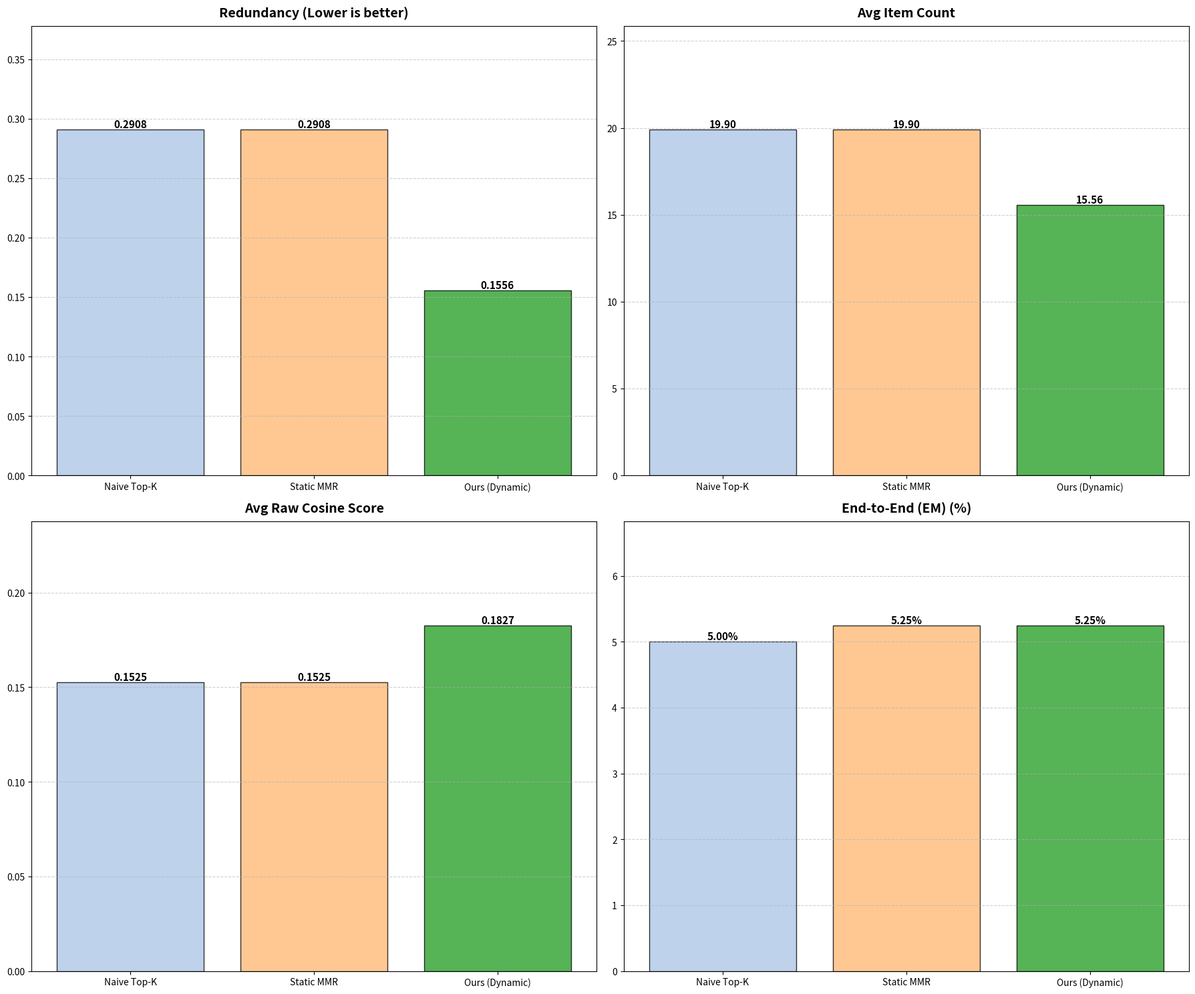

Source code (Python):
import matplotlib.pyplot as plt
import numpy as np

# 数据整理
labels = ['Naive Top-K', 'Static MMR', 'Ours (Dynamic)']
# metrics_data = {
#     'Redundancy (Lower is better)': [0.0346, 0.0346, 0.0315],
#     'Avg Item Count': [4.84, 4.84, 4.73],
#     'Avg Raw Cosine Score': [0.2211, 0.2211, 0.2245],
#     'End-to-End (EM) (%)': [3.25, 3.25, 3.00]
# }
metrics_data = {
    'Redundancy (Lower is better)': [0.2908, 0.2908, 0.1556],
    'Avg Item Count': [19.90, 19.90, 15.56],
    'Avg Raw Cosine Score': [0.1525, 0.1525, 0.1827],
    'End-to-End (EM) (%)': [5.00, 5.25, 5.25]
}

# 绘图配置 (遵循 3x3 布局)
titles = list(metrics_data.keys())
colors = ['#aec7e8', '#ffbb78', '#2ca02c'] # 对应 [Top-K, Static MMR, Ours]

fig, axes = plt.subplots(2, 2, figsize=(18, 15))
axes = axes.flatten()

for i in range(len(axes)):
    ax = axes[i]
    if i < len(titles):
        title = titles[i]
        values = metrics_data[title]
        bars = ax.bar(labels, values, color=colors, edgecolor='black', alpha=0.8)
        
        ax.set_title(title, fontsize=14, fontweight='bold', pad=10)
        ax.set_ylim(0, max(values) * 1.3) # 预留数值显示空间
        
        # 数值标注
        for bar in bars:
            height = bar.get_height()
            if 'Count' in title: fmt = '{:.2f}'
            elif 'EM' in title: fmt = '{:.2f}%'
            else: fmt = '{:.4f}'
            
            ax.text(bar.get_x() + bar.get_width()/2., height,
                    fmt.format(height),
                    ha='center', va='bottom', fontsize=11, fontweight='bold')
        ax.grid(axis='y', linestyle='--', alpha=0.6)
    else:
        # 隐藏未使用的子图
        ax.axis('off')

plt.tight_layout()
plt.savefig('experimental_results_3x3.png')
